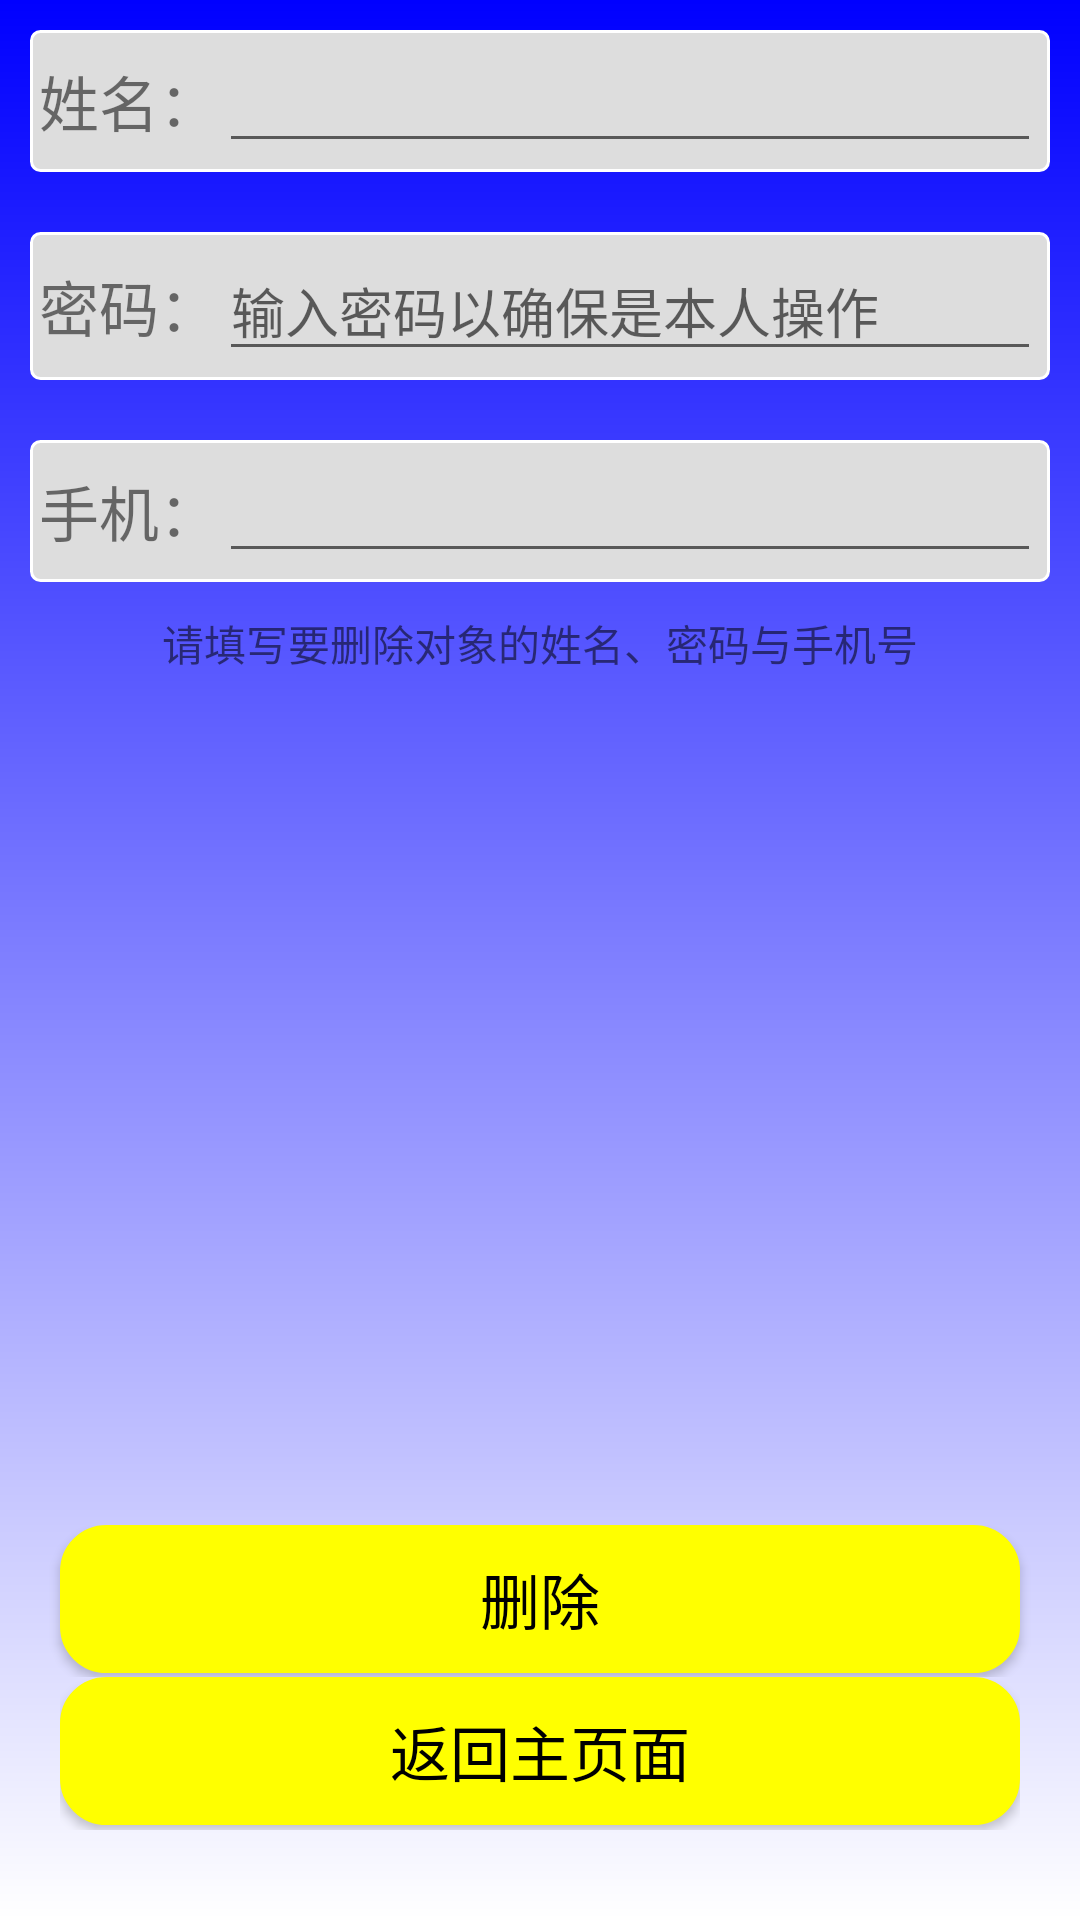

Reconstruct the res/layout file that produces this screen, plus the resources it refers to.
<!-- AndroidManifest.xml: application theme AppTheme -->
<!-- res/layout/activity_delete.xml -->
<?xml version="1.0" encoding="utf-8"?>
<LinearLayout xmlns:android="http://schemas.android.com/apk/res/android"
    xmlns:tools="http://schemas.android.com/tools"
    android:layout_width="match_parent"
    android:layout_height="match_parent"
    android:orientation="vertical"
    android:background="@drawable/gradient">

    <LinearLayout
        android:layout_width="match_parent"
        android:layout_height="0dp"
        android:orientation="vertical"
        android:layout_weight="10">

        <LinearLayout
            android:layout_width="match_parent"
            android:layout_height="wrap_content"
            android:orientation="horizontal"
            android:layout_margin="10dp"
            android:background="@drawable/grey_shape">

            <LinearLayout
                android:layout_width="0dp"
                android:layout_height="wrap_content"
                android:orientation="horizontal"
                android:layout_weight="1">

                <TextView
                    android:layout_width="wrap_content"
                    android:layout_height="wrap_content"
                    android:text="姓名："
                    android:textSize="20dp"/>

                <EditText
                    android:id="@+id/editTextUser"
                    android:layout_width="match_parent"
                    android:layout_height="wrap_content"
                    android:maxLength="5"
                    android:maxLines="1"/>
            </LinearLayout>

        </LinearLayout>

        <LinearLayout
            android:layout_width="match_parent"
            android:layout_height="wrap_content"
            android:orientation="horizontal"
            android:layout_margin="10dp"
            android:background="@drawable/grey_shape">

            <LinearLayout
                android:layout_width="0dp"
                android:layout_height="wrap_content"
                android:orientation="horizontal"
                android:layout_weight="1">

                <TextView
                    android:layout_width="wrap_content"
                    android:layout_height="wrap_content"
                    android:text="密码："
                    android:textSize="20dp"/>

                <EditText
                    android:id="@+id/editUserPwd"
                    android:layout_width="match_parent"
                    android:layout_height="wrap_content"
                    android:maxLength="6"
                    android:maxLines="1"
                    android:inputType="numberPassword"
                    android:hint="@string/密码说明"/>
            </LinearLayout>

        </LinearLayout>

        <LinearLayout
            android:layout_width="match_parent"
            android:layout_height="wrap_content"
            android:layout_margin="10dp"
            android:orientation="horizontal"
            android:background="@drawable/grey_shape">

            <TextView
                android:layout_width="wrap_content"
                android:layout_height="wrap_content"
                android:text="手机："
                android:textSize="20dp"/>

            <EditText
                android:layout_width="match_parent"
                android:layout_height="wrap_content"
                android:id="@+id/edit_phone"
                android:maxLength="11"
                android:maxLines="1"
                android:inputType="number"/>
        </LinearLayout>

        <TextView
            android:layout_width="match_parent"
            android:layout_height="wrap_content"
            android:text="@string/guide"
            android:textAlignment="center" />
    </LinearLayout>

    <LinearLayout
        android:layout_width="match_parent"
        android:layout_height="0dp"
        android:layout_weight="1"
        android:orientation="horizontal">

        <Button
            android:layout_width="0dp"
            android:layout_height="wrap_content"
            android:layout_weight="1"
            android:text="删除"
            android:textSize="20dp"
            android:textColor="@color/black"
            android:id="@+id/btn_delete"
            android:background="@drawable/orange_square"
            android:layout_marginLeft="20dp"
            android:layout_marginRight="20dp"/>
    </LinearLayout>

    <LinearLayout
        android:layout_width="match_parent"
        android:layout_height="0dp"
        android:layout_weight="1"
        android:layout_marginLeft="20dp"
        android:layout_marginBottom="30dp"
        android:layout_marginRight="20dp">

        <Button
            android:layout_width="match_parent"
            android:layout_height="wrap_content"
            android:text="返回主页面"
            android:textSize="20dp"
            android:textColor="@color/black"
            android:id="@+id/btn_back"
            android:background="@drawable/orange_square"/>
    </LinearLayout>


</LinearLayout>
<!-- resources referenced by this layout -->
<resources>
  <color name="black">#000000</color>
  <!-- drawable gradient (drawable) -->
  <?xml version="1.0" encoding="utf-8"?>
  <shape xmlns:android="http://schemas.android.com/apk/res/android">
  
      <gradient
          android:angle="90"
          android:startColor="@color/white"
          android:endColor="@color/blue"/>
  </shape>
  <!-- drawable grey_shape (drawable) -->
  <?xml version="1.0" encoding="utf-8"?>
  <shape xmlns:android="http://schemas.android.com/apk/res/android">
  
      <corners
          android:radius="3dp"/>
  
      <stroke
          android:color="@color/white"
          android:width="1dp"/>
  
      <solid
          android:color="@color/light_grey"/>
  
      <padding
          android:left="3dp"
          android:top="3dp"
          android:right="3dp"
          android:bottom="3dp"/>
  
  </shape>
  <!-- drawable orange_square (drawable) -->
  <?xml version="1.0" encoding="utf-8"?>
  <shape xmlns:android="http://schemas.android.com/apk/res/android">
  
      <corners
          android:radius="15dp"/>
  
      <stroke
          android:color="@color/yellow"
          android:width="1dp"/>
  
      <solid
          android:color="@color/yellow"/>
  
      <padding
          android:left="10dp"
          android:top="10dp"
          android:right="10dp"
          android:bottom="10dp"></padding>
  
  </shape>
  <string name="guide">请填写要删除对象的姓名、密码与手机号</string>
  <style name="AppTheme" parent="Theme.AppCompat.Light.DarkActionBar">
          
          <item name="colorPrimary">@color/blue</item>
          <item name="colorPrimaryDark">@color/colorPrimaryDark</item>
          <item name="colorAccent">@color/blue</item>
      </style>
  <color name="white">#FFFFFF</color>
  <color name="blue">#0000FF</color>
  <color name="light_grey">#DDDDDD</color>
  <color name="yellow">#FFFF00</color>
  <color name="colorPrimaryDark">#303F9F</color>
</resources>
